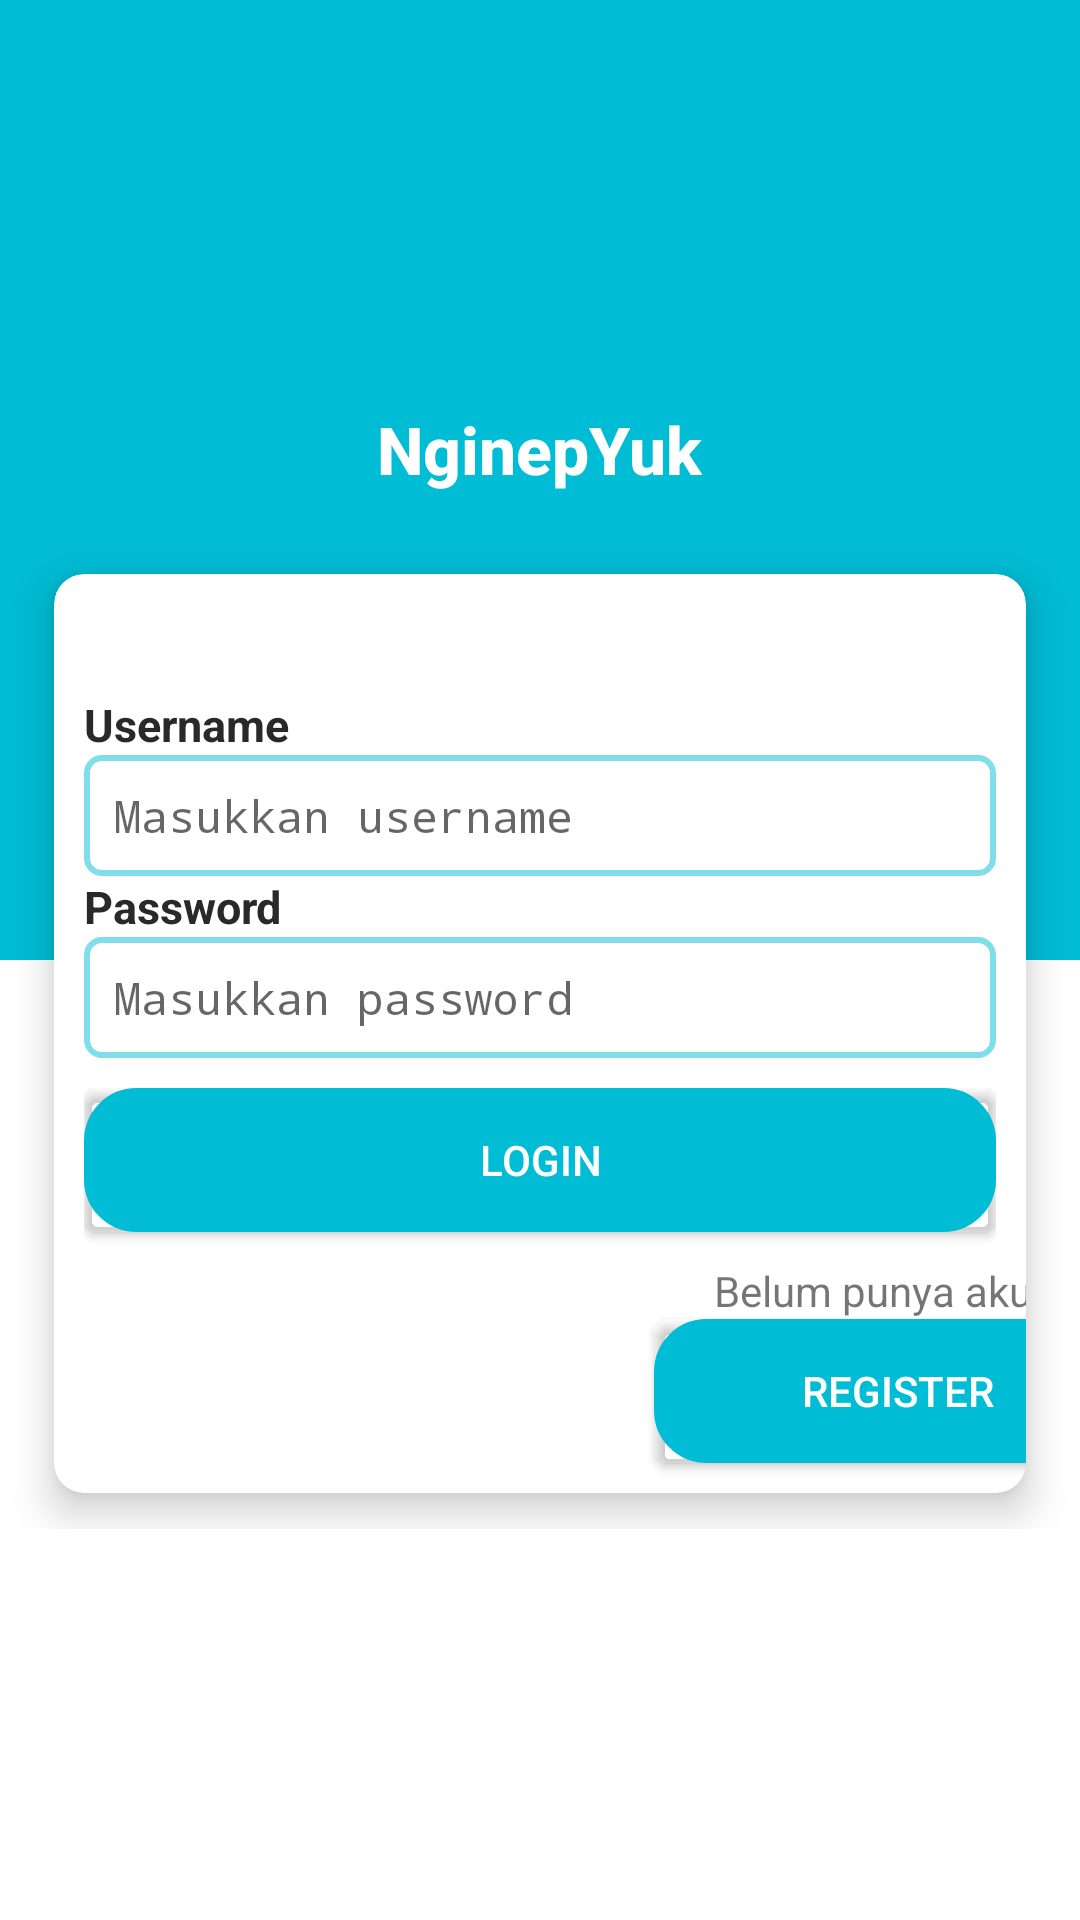

This screen was rendered from an Android layout file. Write that file and the resources it references.
<!-- AndroidManifest.xml: application theme AppTheme -->
<!-- res/layout/activity_login.xml -->
<?xml version="1.0" encoding="utf-8"?>
<RelativeLayout xmlns:android="http://schemas.android.com/apk/res/android"
    xmlns:app="http://schemas.android.com/apk/res-auto"
    xmlns:tools="http://schemas.android.com/tools"
    android:layout_width="match_parent"
    android:layout_height="match_parent"
    tools:context=".LoginActivity">

    <RelativeLayout
        android:layout_width="match_parent"
        android:layout_height="match_parent">

        <LinearLayout
            android:layout_width="match_parent"
            android:layout_height="match_parent"
            android:orientation="vertical"
            android:weightSum="2">

            <LinearLayout
                android:layout_width="match_parent"
                android:layout_height="0dp"
                android:layout_weight="1"
                android:background="@color/colorPrimary"
                android:gravity="center"
                android:orientation="vertical" />

            <LinearLayout
                android:layout_width="match_parent"
                android:layout_height="0dp"
                android:layout_weight="1"
                android:background="@color/white"
                android:gravity="center"
                android:orientation="vertical" />
        </LinearLayout>


        <ImageView
            android:id="@+id/imglogo"
            android:layout_width="100dp"
            android:layout_height="100dp"
            android:layout_centerHorizontal="true"
            android:layout_marginTop="30dp"
            android:src="@drawable/logo" />

        <TextView
            android:id="@+id/tvtext"
            android:layout_width="wrap_content"
            android:layout_height="wrap_content"
            android:layout_below="@id/imglogo"
            android:layout_centerHorizontal="true"
            android:fontFamily="sans-serif-medium"
            android:padding="5dp"
            android:text="@string/text_nginepyuk"
            android:textColor="@color/colorTextWhite"
            android:textSize="22sp"
            android:textStyle="bold" />

        <LinearLayout
            android:layout_width="match_parent"
            android:layout_height="wrap_content"
            android:layout_below="@id/tvtext"
            android:layout_centerInParent="true"
            android:orientation="vertical">

            <androidx.cardview.widget.CardView
                android:id="@+id/form"
                android:layout_width="match_parent"
                android:layout_height="wrap_content"
                android:layout_marginLeft="10dp"
                android:layout_marginTop="10dp"
                android:layout_marginRight="10dp"
                app:cardCornerRadius="10dp"
                app:cardElevation="8dp"
                app:cardPreventCornerOverlap="false"
                app:cardUseCompatPadding="true">

                <LinearLayout
                    android:layout_width="match_parent"
                    android:layout_height="match_parent"
                    android:orientation="vertical">

                    <TextView
                        android:layout_width="match_parent"
                        android:layout_height="wrap_content"
                        android:layout_marginLeft="10dp"
                        android:layout_marginTop="40dp"
                        android:layout_marginRight="10dp"
                        android:text="@string/username"
                        android:textColor="@color/colorText"
                        android:textSize="15sp"
                        android:textStyle="bold" />

                    <EditText
                        style="@style/styleEditText"
                        android:layout_marginLeft="10dp"
                        android:layout_marginRight="10dp"
                        android:background="@drawable/edit_text_style"
                        android:hint="@string/input_username"
                        android:paddingLeft="20dp"

                        />

                    <TextView
                        android:layout_width="match_parent"
                        android:layout_height="wrap_content"
                        android:layout_marginLeft="10dp"
                        android:layout_marginRight="10dp"
                        android:text="@string/password"
                        android:textColor="@color/colorText"
                        android:textSize="15sp"
                        android:textStyle="bold" />

                    <EditText
                        style="@style/styleEditText"
                        android:layout_marginLeft="10dp"
                        android:layout_marginRight="10dp"
                        android:hint="@string/input_password" />

                    <LinearLayout
                        android:layout_width="match_parent"
                        android:layout_height="wrap_content"
                        android:layout_marginLeft="10dp"
                        android:layout_marginTop="10dp"
                        android:layout_marginRight="10dp"
                        android:orientation="horizontal">

                        <Button
                            android:id="@+id/btnLogin"
                            android:layout_width="match_parent"
                            android:layout_height="wrap_content"
                            android:layout_marginBottom="10dp"
                            android:layout_weight="1"
                            android:background="@drawable/round_btn"
                            android:text="@string/text_login"
                            android:textColor="@color/colorTextWhite" />

                    </LinearLayout>

                    <TextView
                        android:layout_width="153dp"
                        android:layout_height="wrap_content"
                        android:layout_marginStart="220dp"
                        android:text="Belum punya akun ?"
                        android:layout_marginLeft="220dp" />

                    <Button
                        android:layout_width="163dp"
                        android:layout_height="wrap_content"
                        android:layout_marginStart="200dp"
                        android:background="@drawable/round_btn"
                        android:layout_marginBottom="10dp"
                        android:text="@string/text_register"
                        android:textColor="@color/colorTextWhite"
                        android:layout_marginLeft="200dp" />
                </LinearLayout>
            </androidx.cardview.widget.CardView>
        </LinearLayout>
    </RelativeLayout>
</RelativeLayout>
<!-- resources referenced by this layout -->
<resources>
  <color name="colorPrimary">#00BCD4</color>
  <color name="colorText">#292929</color>
  <color name="colorTextWhite">#ffffff</color>
  <color name="white">#ffffff</color>
  <!-- drawable edit_text_style (drawable) -->
  <?xml version="1.0" encoding="utf-8"?>
  <selector xmlns:android="http://schemas.android.com/apk/res/android">
      <item>
          <shape android:shape="rectangle">
              <solid android:color="#ffffff"/>
              <corners android:radius="5dp" />
              <stroke
                  android:width="2dp"
                  android:color="#80DEEA"
                  />
          </shape>
      </item>
  </selector>
  <!-- drawable logo (drawable) -->
  <?xml version="1.0" encoding="utf-8"?>
  <layer-list xmlns:android="http://schemas.android.com/apk/res/android">
  
      <item android:drawable="@color/colorPrimary" />
  
      <item>
          <bitmap android:src="@drawable/nginep"
              android:gravity="center" />
  
      </item>
  </layer-list>
  <!-- drawable round_btn (drawable) -->
  <?xml version="1.0" encoding="utf-8"?>
  <shape xmlns:android="http://schemas.android.com/apk/res/android">
      <corners android:radius="5dp" />
      <stroke
          android:width="25dp"
          android:color="@color/colorPrimary" />
      <solid android:color="@color/colorPrimary" />
  </shape>
  <string name="input_password">Masukkan password</string>
  <string name="input_username">Masukkan username</string>
  <string name="password">Password</string>
  <string name="text_login">Login</string>
  <string name="text_nginepyuk">NginepYuk</string>
  <string name="text_register">Register</string>
  <string name="username">Username</string>
  <style name="styleEditText">
          <item name="android:layout_width">match_parent</item>
          <item name="android:layout_height">wrap_content</item>
          <item name="android:textColor">#080808</item>
          <item name="android:typeface">monospace</item>
          <item name="android:padding">10dp</item>
          <item name="android:textSize">15sp</item>
          <item name="android:background">@drawable/edit_text_style</item>
      </style>
  <style name="AppTheme" parent="Theme.AppCompat.Light.DarkActionBar">
          
          <item name="colorPrimary">@color/colorPrimary</item>
          <item name="colorPrimaryDark">@color/colorPrimaryDark</item>
          <item name="colorAccent">@color/colorAccent</item>
      </style>
  <color name="colorPrimaryDark">#006064</color>
  <color name="colorAccent">#FFEA00</color>
</resources>
